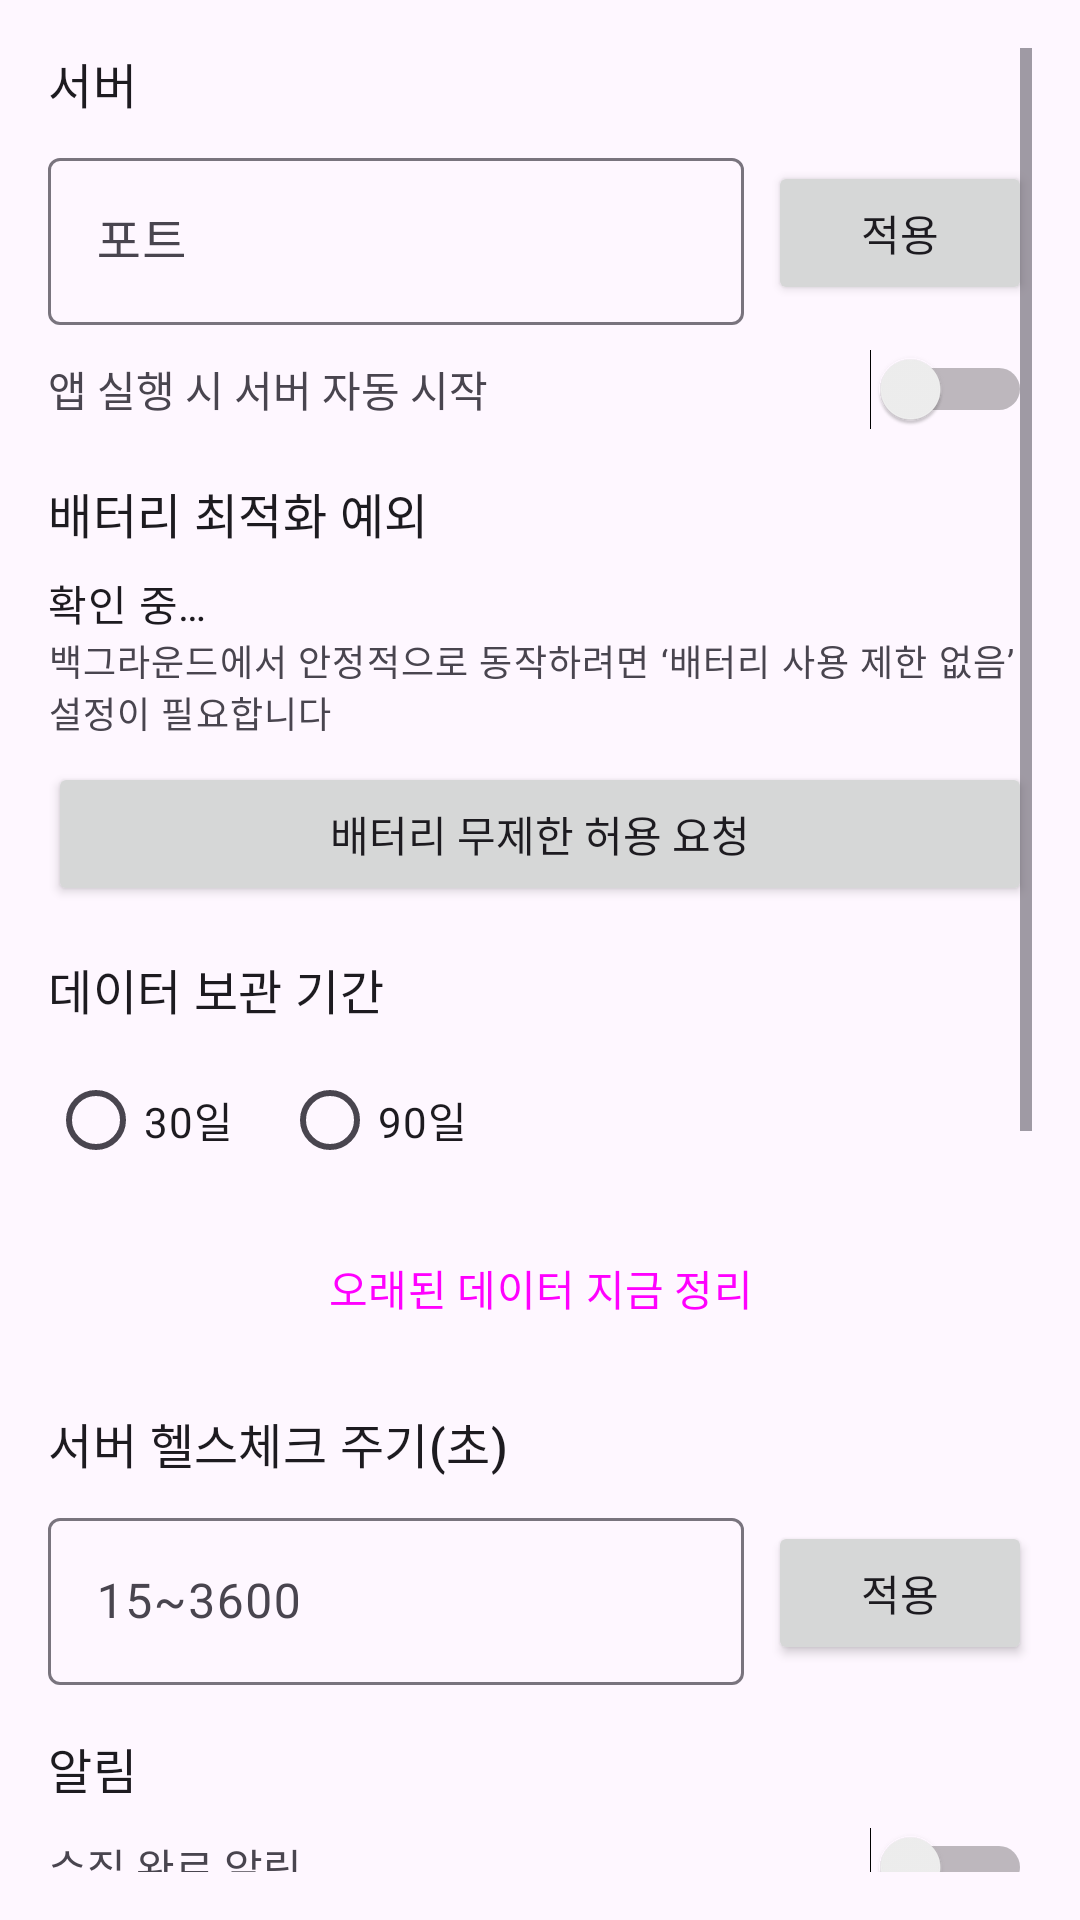

Android layout source for this screen:
<!-- AndroidManifest.xml: application theme Theme.PlanJupJup -->
<!-- res/layout/fragment_settings.xml -->
<?xml version="1.0" encoding="utf-8"?>
<ScrollView xmlns:android="http://schemas.android.com/apk/res/android"
    android:layout_width="match_parent"
    android:layout_height="match_parent"
    android:fitsSystemWindows="true"
    android:padding="16dp">

    <LinearLayout
        android:layout_width="match_parent"
        android:layout_height="wrap_content"
        android:orientation="vertical">

        <TextView
            android:layout_width="wrap_content"
            android:layout_height="wrap_content"
            android:layout_marginBottom="8dp"
            android:text="서버"
            android:textAppearance="?attr/textAppearanceTitleMedium" />

        <LinearLayout
            android:layout_width="match_parent"
            android:layout_height="wrap_content"
            android:layout_marginBottom="8dp"
            android:gravity="center_vertical"
            android:orientation="horizontal">

            <com.google.android.material.textfield.TextInputLayout
                android:layout_width="0dp"
                android:layout_height="wrap_content"
                android:layout_weight="1"
                android:hint="포트">

                <com.google.android.material.textfield.TextInputEditText
                    android:id="@+id/et_port"
                    android:layout_width="match_parent"
                    android:layout_height="wrap_content"
                    android:inputType="number" />
            </com.google.android.material.textfield.TextInputLayout>

            <Button
                android:id="@+id/btn_apply_port"
                android:layout_width="wrap_content"
                android:layout_height="wrap_content"
                android:layout_marginStart="8dp"
                android:text="적용" />
        </LinearLayout>

        <LinearLayout
            android:layout_width="match_parent"
            android:layout_height="wrap_content"
            android:layout_marginBottom="16dp"
            android:gravity="center_vertical"
            android:orientation="horizontal">

            <TextView
                android:layout_width="0dp"
                android:layout_height="wrap_content"
                android:layout_weight="1"
                android:text="앱 실행 시 서버 자동 시작" />

            <Switch
                android:id="@+id/switch_auto_start"
                android:layout_width="wrap_content"
                android:layout_height="wrap_content" />
        </LinearLayout>

        <TextView
            android:layout_width="wrap_content"
            android:layout_height="wrap_content"
            android:layout_marginBottom="8dp"
            android:text="배터리 최적화 예외"
            android:textAppearance="?attr/textAppearanceTitleMedium" />

        <TextView
            android:id="@+id/battery_status"
            android:layout_width="wrap_content"
            android:layout_height="wrap_content"
            android:text="확인 중…"
            android:textAppearance="?attr/textAppearanceBodyMedium" />

        <TextView
            android:id="@+id/battery_desc"
            android:layout_width="match_parent"
            android:layout_height="wrap_content"
            android:layout_marginBottom="8dp"
            android:text="백그라운드에서 안정적으로 동작하려면 ‘배터리 사용 제한 없음’ 설정이 필요합니다"
            android:textAppearance="?attr/textAppearanceBodySmall" />

        <Button
            android:id="@+id/btn_battery_request"
            android:layout_width="match_parent"
            android:layout_height="wrap_content"
            android:layout_marginBottom="16dp"
            android:text="배터리 무제한 허용 요청" />

        <TextView
            android:layout_width="wrap_content"
            android:layout_height="wrap_content"
            android:layout_marginBottom="8dp"
            android:text="데이터 보관 기간"
            android:textAppearance="?attr/textAppearanceTitleMedium" />

        <RadioGroup
            android:id="@+id/rg_retention"
            android:layout_width="match_parent"
            android:layout_height="wrap_content"
            android:layout_marginBottom="8dp"
            android:orientation="horizontal">

            <RadioButton
                android:id="@+id/rb_30"
                android:layout_width="wrap_content"
                android:layout_height="wrap_content"
                android:text="30일" />

            <RadioButton
                android:id="@+id/rb_90"
                android:layout_width="wrap_content"
                android:layout_height="wrap_content"
                android:layout_marginStart="16dp"
                android:text="90일" />
        </RadioGroup>

        <Button
            android:id="@+id/btn_cleanup"
            style="@style/Widget.Material3.Button.OutlinedButton"
            android:layout_width="match_parent"
            android:layout_height="wrap_content"
            android:layout_marginBottom="16dp"
            android:text="오래된 데이터 지금 정리" />

        <TextView
            android:layout_width="wrap_content"
            android:layout_height="wrap_content"
            android:layout_marginBottom="8dp"
            android:text="서버 헬스체크 주기(초)"
            android:textAppearance="?attr/textAppearanceTitleMedium" />

        <LinearLayout
            android:layout_width="match_parent"
            android:layout_height="wrap_content"
            android:layout_marginBottom="16dp"
            android:gravity="center_vertical"
            android:orientation="horizontal">

            <com.google.android.material.textfield.TextInputLayout
                android:layout_width="0dp"
                android:layout_height="wrap_content"
                android:layout_weight="1"
                android:hint="15~3600">

                <com.google.android.material.textfield.TextInputEditText
                    android:id="@+id/et_watchdog"
                    android:layout_width="match_parent"
                    android:layout_height="wrap_content"
                    android:inputType="number" />
            </com.google.android.material.textfield.TextInputLayout>

            <Button
                android:id="@+id/btn_apply_watchdog"
                android:layout_width="wrap_content"
                android:layout_height="wrap_content"
                android:layout_marginStart="8dp"
                android:text="적용" />
        </LinearLayout>

        <TextView
            android:layout_width="wrap_content"
            android:layout_height="wrap_content"
            android:layout_marginBottom="8dp"
            android:text="알림"
            android:textAppearance="?attr/textAppearanceTitleMedium" />

        <LinearLayout
            android:layout_width="match_parent"
            android:layout_height="wrap_content"
            android:layout_marginBottom="4dp"
            android:gravity="center_vertical"
            android:orientation="horizontal">

            <TextView
                android:layout_width="0dp"
                android:layout_height="wrap_content"
                android:layout_weight="1"
                android:text="수집 완료 알림" />

            <Switch
                android:id="@+id/switch_notif_crawl"
                android:layout_width="wrap_content"
                android:layout_height="wrap_content" />
        </LinearLayout>

        <LinearLayout
            android:layout_width="match_parent"
            android:layout_height="wrap_content"
            android:layout_marginBottom="4dp"
            android:gravity="center_vertical"
            android:orientation="horizontal">

            <TextView
                android:layout_width="0dp"
                android:layout_height="wrap_content"
                android:layout_weight="1"
                android:text="신규 요금제 발견 알림" />

            <Switch
                android:id="@+id/switch_notif_newplan"
                android:layout_width="wrap_content"
                android:layout_height="wrap_content" />
        </LinearLayout>

        <LinearLayout
            android:layout_width="match_parent"
            android:layout_height="wrap_content"
            android:layout_marginBottom="16dp"
            android:gravity="center_vertical"
            android:orientation="horizontal">

            <TextView
                android:layout_width="0dp"
                android:layout_height="wrap_content"
                android:layout_weight="1"
                android:text="수집 실패 알림" />

            <Switch
                android:id="@+id/switch_notif_failure"
                android:layout_width="wrap_content"
                android:layout_height="wrap_content" />
        </LinearLayout>

        <TextView
            android:layout_width="wrap_content"
            android:layout_height="wrap_content"
            android:layout_marginBottom="8dp"
            android:text="최근 수집 로그"
            android:textAppearance="?attr/textAppearanceTitleMedium" />

        <androidx.recyclerview.widget.RecyclerView
            android:id="@+id/log_recycler"
            android:layout_width="match_parent"
            android:layout_height="300dp"
            android:layout_marginBottom="16dp" />

        <TextView
            android:id="@+id/app_info"
            android:layout_width="match_parent"
            android:layout_height="wrap_content"
            android:textAppearance="?attr/textAppearanceBodySmall" />
    </LinearLayout>
</ScrollView>
<!-- resources referenced by this layout -->
<resources>
  <style name="Theme.PlanJupJup" parent="Theme.Material3.DayNight.NoActionBar">
          <item name="colorPrimary">@color/seed_primary</item>
      </style>
</resources>
